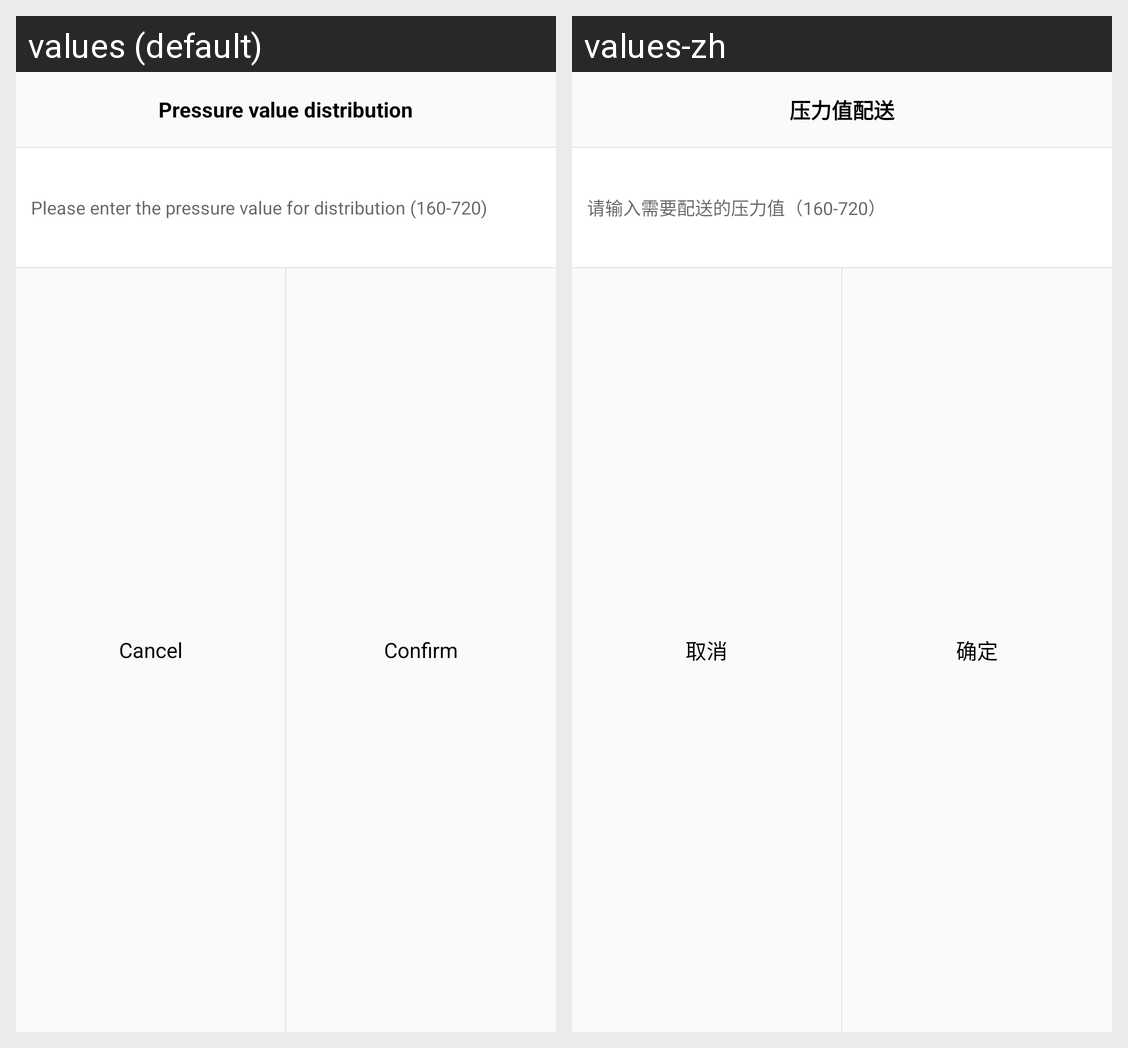

The same Android screen rendered under two of its app's locales, left to right. List the strings drawn on it with the default value and each locale's translation.
Android screen res/layout/dialog_pressure_input.xml rendered under 2 locales, left to right: values (default), values-zh. Device: Nexus 5 (rendered at 1080×1920; each locale shown at half size, 540×960, under a caption strip naming it); theme MyTheme.
Strings drawn on this screen, with the default value and each locale's value (text and hints the layout hard-codes, and strings that could not be matched under every locale, appear in the picture but are not listed):

dialog_pressure_input_title_msg
  values: Pressure value distribution
  values-zh: 压力值配送

dialog_pressure_input_hint_msg
  values: Please enter the pressure value for distribution (160-720)
  values-zh: 请输入需要配送的压力值（160-720）

public_cancel_msg
  values: Cancel
  values-zh: 取消

public_confirm_msg
  values: Confirm
  values-zh: 确定
